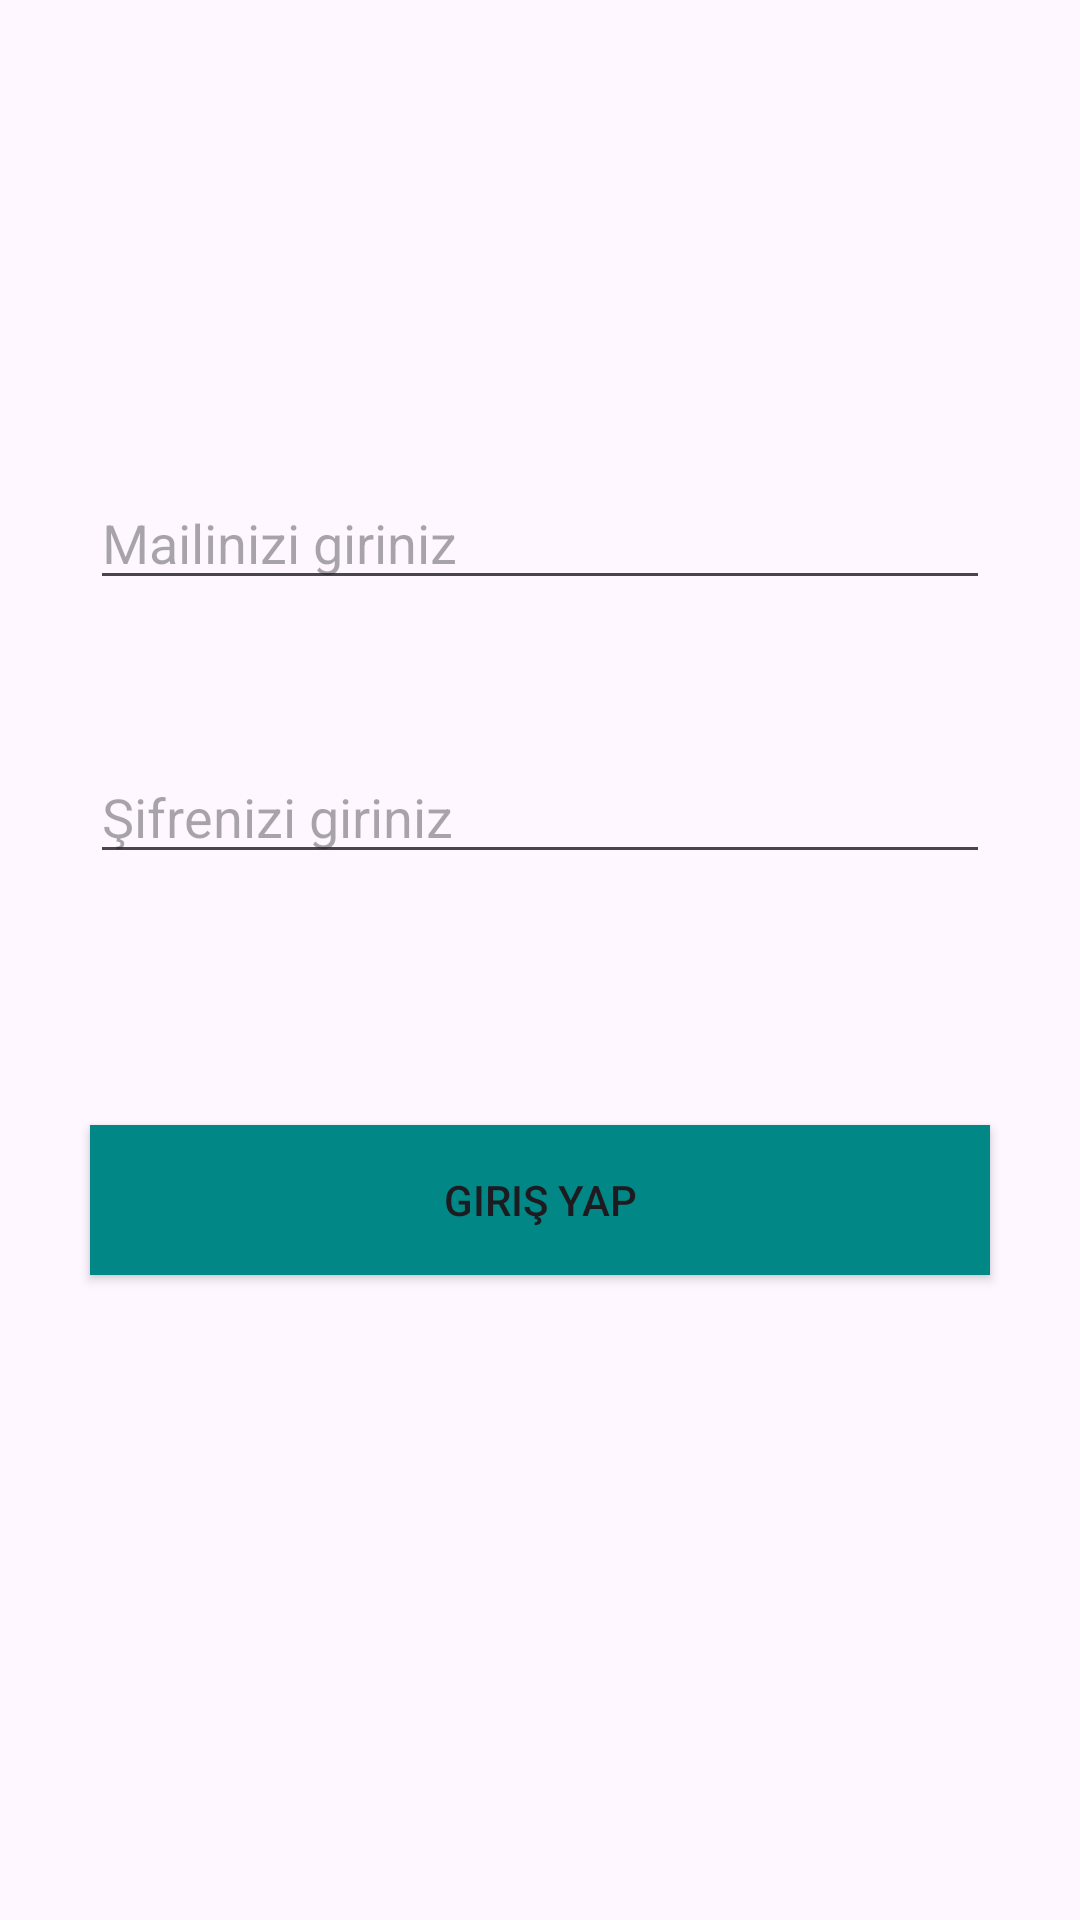

Layout XML and referenced resources for this Android screen:
<!-- AndroidManifest.xml: application theme Theme.ContainerPrioritization -->
<!-- res/layout/activity_main.xml -->
<?xml version="1.0" encoding="utf-8"?>
<androidx.constraintlayout.widget.ConstraintLayout xmlns:android="http://schemas.android.com/apk/res/android"
    xmlns:app="http://schemas.android.com/apk/res-auto"
    xmlns:tools="http://schemas.android.com/tools"
    android:id="@+id/main"
    android:layout_width="match_parent"
    android:layout_height="match_parent"
    tools:context=".MainActivity">

    <EditText
        android:id="@+id/mailText"
        android:layout_width="match_parent"
        android:layout_height="wrap_content"
        android:layout_marginStart="30dp"
        android:layout_marginEnd="30dp"
        android:layout_marginBottom="175dp"
        android:ems="10"
        android:hint="Mailinizi giriniz"
        android:inputType="text"
        app:layout_constraintBottom_toTopOf="@+id/signInButton"
        app:layout_constraintEnd_toEndOf="parent"
        app:layout_constraintStart_toStartOf="parent"
        app:layout_constraintTop_toBottomOf="@+id/imageView" />

    <EditText
        android:id="@+id/passwordText"
        android:layout_width="match_parent"
        android:layout_height="wrap_content"
        android:layout_marginStart="30dp"
        android:layout_marginTop="50dp"
        android:layout_marginEnd="30dp"
        android:ems="10"
        android:hint="Şifrenizi giriniz"
        android:inputType="text"
        app:layout_constraintEnd_toEndOf="parent"
        app:layout_constraintStart_toStartOf="@+id/mailText"
        app:layout_constraintTop_toBottomOf="@+id/mailText" />

    <Button
        android:id="@+id/signInButton"
        android:layout_width="match_parent"
        android:layout_height="50dp"
        android:layout_marginStart="30dp"
        android:layout_marginEnd="30dp"
        android:layout_marginBottom="215dp"
        android:background="#00ff00"
        android:backgroundTint="@color/design_default_color_secondary_variant"
        android:onClick="signInClicked"
        android:text="Giriş yap"
        android:textColorLink="#00ff00"
        app:cornerRadius="10dp"
        app:layout_constraintBottom_toBottomOf="parent"
        app:layout_constraintEnd_toEndOf="@+id/passwordText"
        app:layout_constraintHorizontal_bias="0.0"
        app:layout_constraintStart_toStartOf="@+id/passwordText"
        app:layout_constraintTop_toBottomOf="@+id/mailText" />

    <ImageView
        android:id="@+id/imageView"
        android:layout_width="310dp"
        android:layout_height="0dp"
        android:layout_marginTop="16dp"
        android:layout_marginBottom="40dp"
        app:layout_constraintBottom_toTopOf="@+id/mailText"
        app:layout_constraintEnd_toEndOf="parent"
        app:layout_constraintStart_toStartOf="parent"
        app:layout_constraintTop_toTopOf="parent"
        app:srcCompat="@drawable/izmirlogo" />
</androidx.constraintlayout.widget.ConstraintLayout>
<!-- resources referenced by this layout -->
<resources>
  <style name="Theme.ContainerPrioritization" parent="Base.Theme.ContainerPrioritization" />
  <style name="Base.Theme.ContainerPrioritization" parent="Theme.Material3.DayNight.NoActionBar">
          
          
      </style>
</resources>
